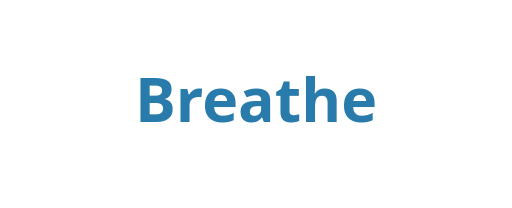
t = 0.00 s
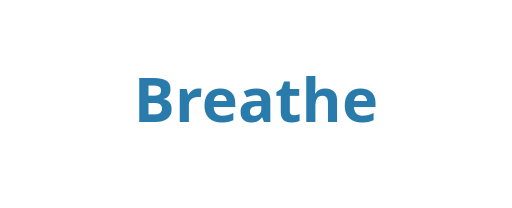
t = 0.38 s
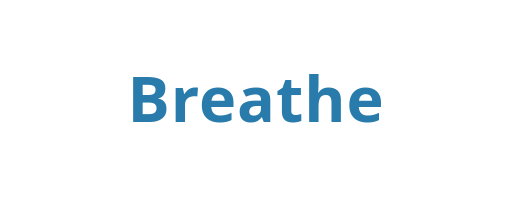
t = 1.13 s
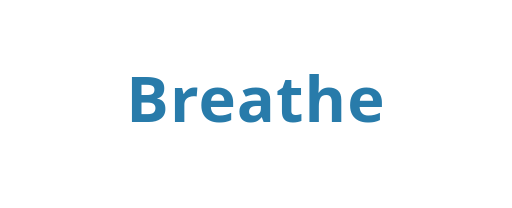
t = 1.50 s
t = 1.88 s: frame unchanged from t = 1.13 s, image omitted
t = 2.63 s: frame unchanged from t = 0.38 s, image omitted

The animated SVG that drew these frames (rendered in a browser with its animation timeline set to each time). Animation: 1 CSS @keyframes rule; one cycle of 3.00 s, repeats indefinitely.

<svg data-motion-asset="breathe" xmlns="http://www.w3.org/2000/svg" viewBox="0 0 320 130" role="img" aria-labelledby="svg-motion-breathe-title svg-motion-breathe-desc" style="color:var(--motion-accent,#287baa)">
<title id="svg-motion-breathe-title">Breathing type</title><desc id="svg-motion-breathe-desc">A gentle change in scale and spacing. Animation respects reduced motion.</desc>
<style>
svg[data-motion-asset="breathe"] .art{transform-box:view-box;transform-origin:160px 65px;animation:motion-breathe calc(3s / var(--motion-speed,1)) ease-in-out infinite}
@keyframes motion-breathe { 50% { transform: scale(1.04); letter-spacing: .04em; } }

svg[data-paused] *{animation-play-state:paused!important}
@media(prefers-reduced-motion:reduce){svg[data-motion-asset="breathe"] .art,svg[data-motion-asset="breathe"] .echo{animation:none!important;transform:none!important;opacity:1!important;clip-path:none!important}}
</style><g class="art" fill="currentColor"><text x="160" y="76" text-anchor="middle" font-size="38" font-family="system-ui,sans-serif" font-weight="700">Breathe</text></g></svg>
